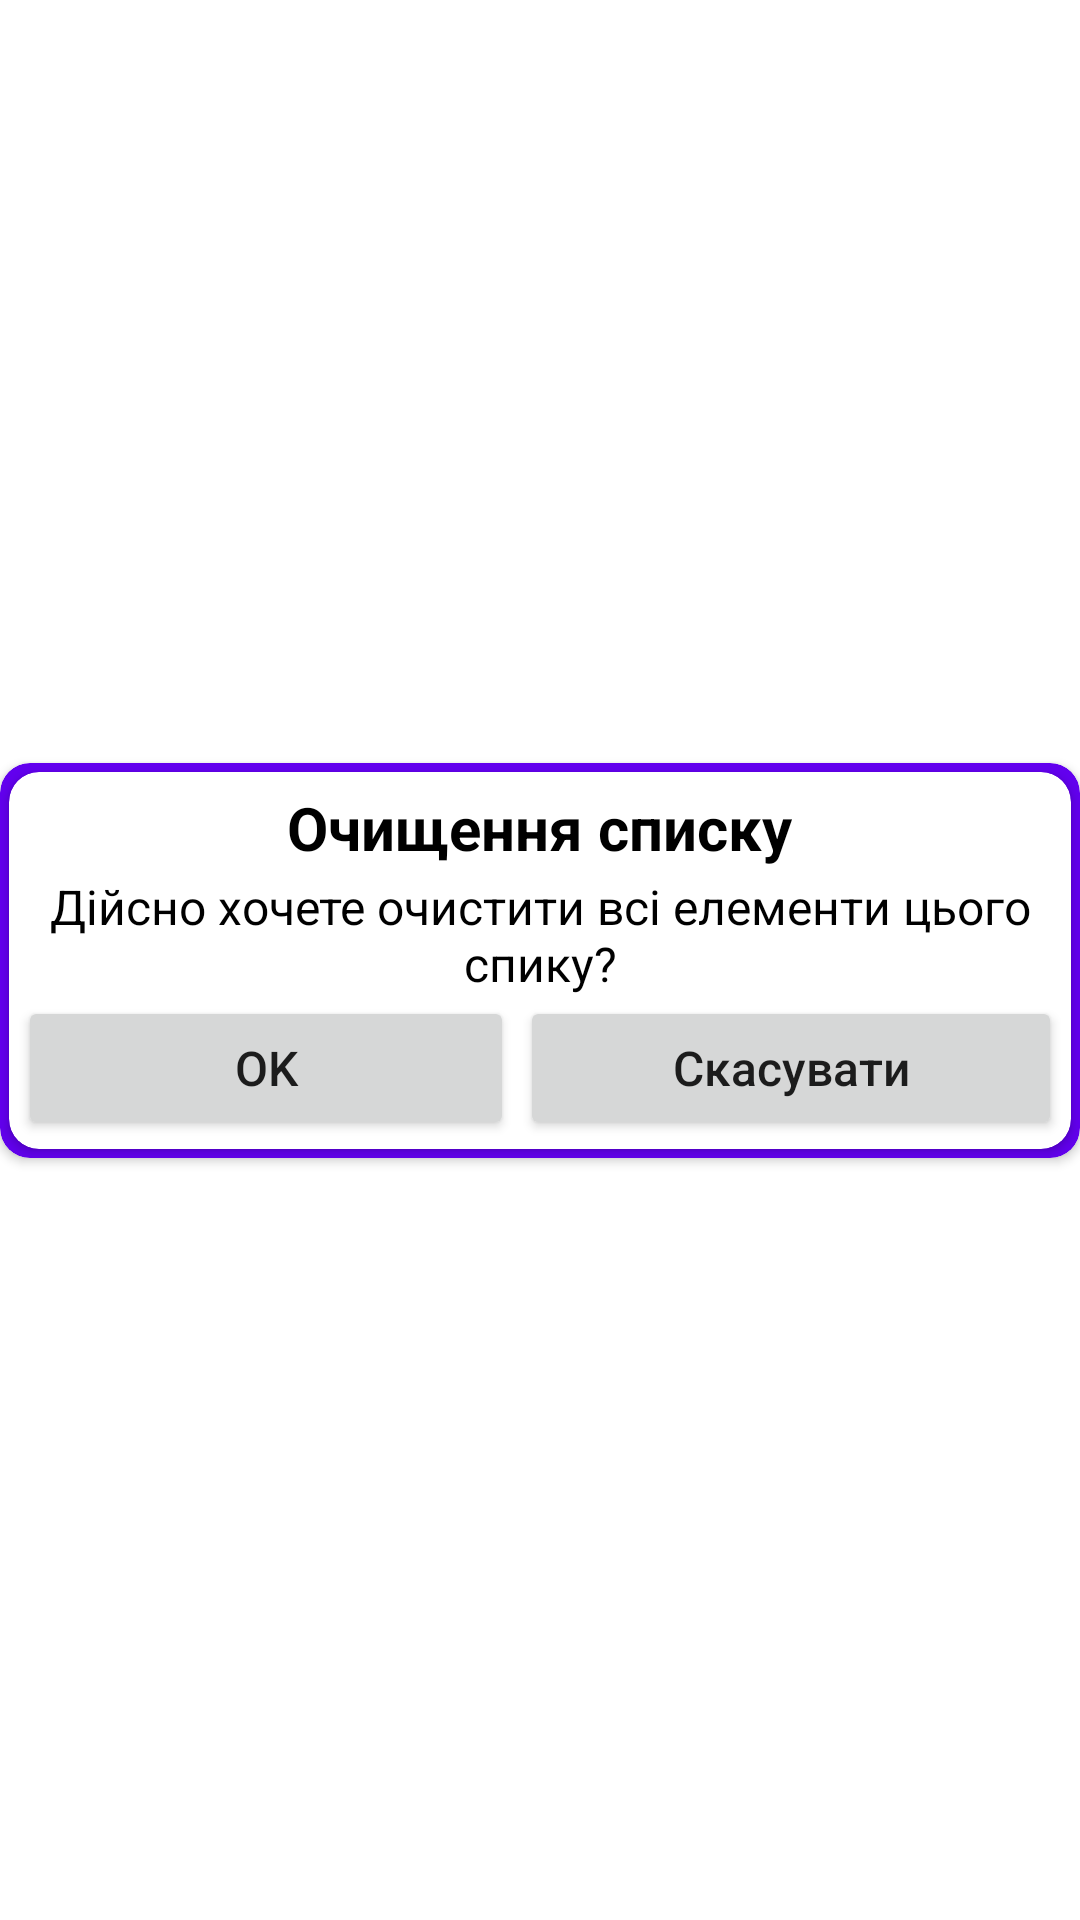

The Android layout XML behind this screen, and the referenced resources:
<!-- AndroidManifest.xml: application theme Theme.ShoppingList -->
<!-- res/layout/clear_list_dialog.xml -->
<?xml version="1.0" encoding="utf-8"?>
<androidx.constraintlayout.widget.ConstraintLayout
    xmlns:android="http://schemas.android.com/apk/res/android"
    xmlns:app="http://schemas.android.com/apk/res-auto"
    android:layout_width="match_parent"
    android:layout_height="wrap_content"
    >

    <androidx.cardview.widget.CardView
        android:layout_width="match_parent"
        android:layout_height="wrap_content"
        app:cardBackgroundColor="@color/purple_500"
        app:cardCornerRadius="10dp"
        app:layout_constraintBottom_toBottomOf="parent"
        app:layout_constraintEnd_toEndOf="parent"
        app:layout_constraintStart_toStartOf="parent"
        app:layout_constraintTop_toTopOf="parent">

        <androidx.cardview.widget.CardView
            android:layout_width="match_parent"
            android:layout_height="wrap_content"
            android:layout_margin="3dp"
            app:cardCornerRadius="10dp">

            <LinearLayout
                android:layout_width="match_parent"
                android:layout_height="match_parent"
                android:layout_margin="3dp"
                android:orientation="vertical">

                <TextView
                    android:id="@+id/tvTitleDel"
                    android:layout_width="wrap_content"
                    android:layout_height="wrap_content"
                    android:layout_gravity="center"
                    android:layout_marginTop="2dp"
                    android:text="@string/title_clear"
                    android:textColor="@color/black"
                    android:textSize="20sp"
                    android:textStyle="bold" />

                <TextView
                    android:id="@+id/tvMessageDel"
                    android:layout_width="wrap_content"
                    android:layout_height="wrap_content"
                    android:layout_gravity="center"
                    android:layout_marginStart="10dp"
                    android:layout_marginTop="2dp"
                    android:layout_marginEnd="10dp"
                    android:gravity="center"
                    android:text="@string/clear_message"
                    android:textColor="@color/black"
                    android:textSize="16sp" />

                <LinearLayout
                    android:layout_width="match_parent"
                    android:layout_height="match_parent"
                    android:orientation="horizontal">

                    <Button
                        android:id="@+id/btnDeleteOK"
                        android:layout_width="wrap_content"
                        android:layout_height="wrap_content"
                        android:layout_marginEnd="1dp"
                        android:layout_weight="1"
                        android:insetBottom="4dp"
                        android:text="@string/btnOK"
                        android:textAllCaps="false"
                        android:textSize="16sp" />

                    <Button
                        android:id="@+id/btnDeleteCancel"
                        android:layout_width="wrap_content"
                        android:layout_height="wrap_content"
                        android:layout_marginStart="1dp"
                        android:layout_weight="1"
                        android:insetBottom="4dp"
                        android:text="@string/btnCancel"
                        android:textAllCaps="false"
                        android:textSize="16sp" />
                </LinearLayout>

            </LinearLayout>

        </androidx.cardview.widget.CardView>
    </androidx.cardview.widget.CardView>
</androidx.constraintlayout.widget.ConstraintLayout>
<!-- resources referenced by this layout -->
<resources>
  <color name="black">#FF000000</color>
  <color name="purple_500">#FF6200EE</color>
  <string name="btnCancel">Скасувати</string>
  <string name="btnOK">OK</string>
  <string name="clear_message">Дійсно хочете очистити всі елементи цього спику?</string>
  <string name="title_clear">Очищення списку</string>
  <style name="Theme.ShoppingList" parent="Theme.MaterialComponents.Light">
          
          <item name="colorPrimary">@color/purple_500</item>
          <item name="colorPrimaryVariant">@color/purple_700</item>
          <item name="colorOnPrimary">@color/white</item>
          
          <item name="colorSecondary">@color/teal_200</item>
          <item name="colorSecondaryVariant">@color/teal_700</item>
          <item name="colorOnSecondary">@color/black</item>
          
          <item name="android:statusBarColor">?attr/colorPrimaryVariant</item>
          
          <item name="toolbarStyle">@style/ActionBarTheme</item>
      </style>
  <color name="purple_700">#FF3700B3</color>
  <color name="white">#FFFFFFFF</color>
  <color name="teal_200">#FF03DAC5</color>
  <color name="teal_700">#FF018786</color>
  <style name="ActionBarTheme" parent="Widget.MaterialComponents.Toolbar.Primary">
      </style>
</resources>
